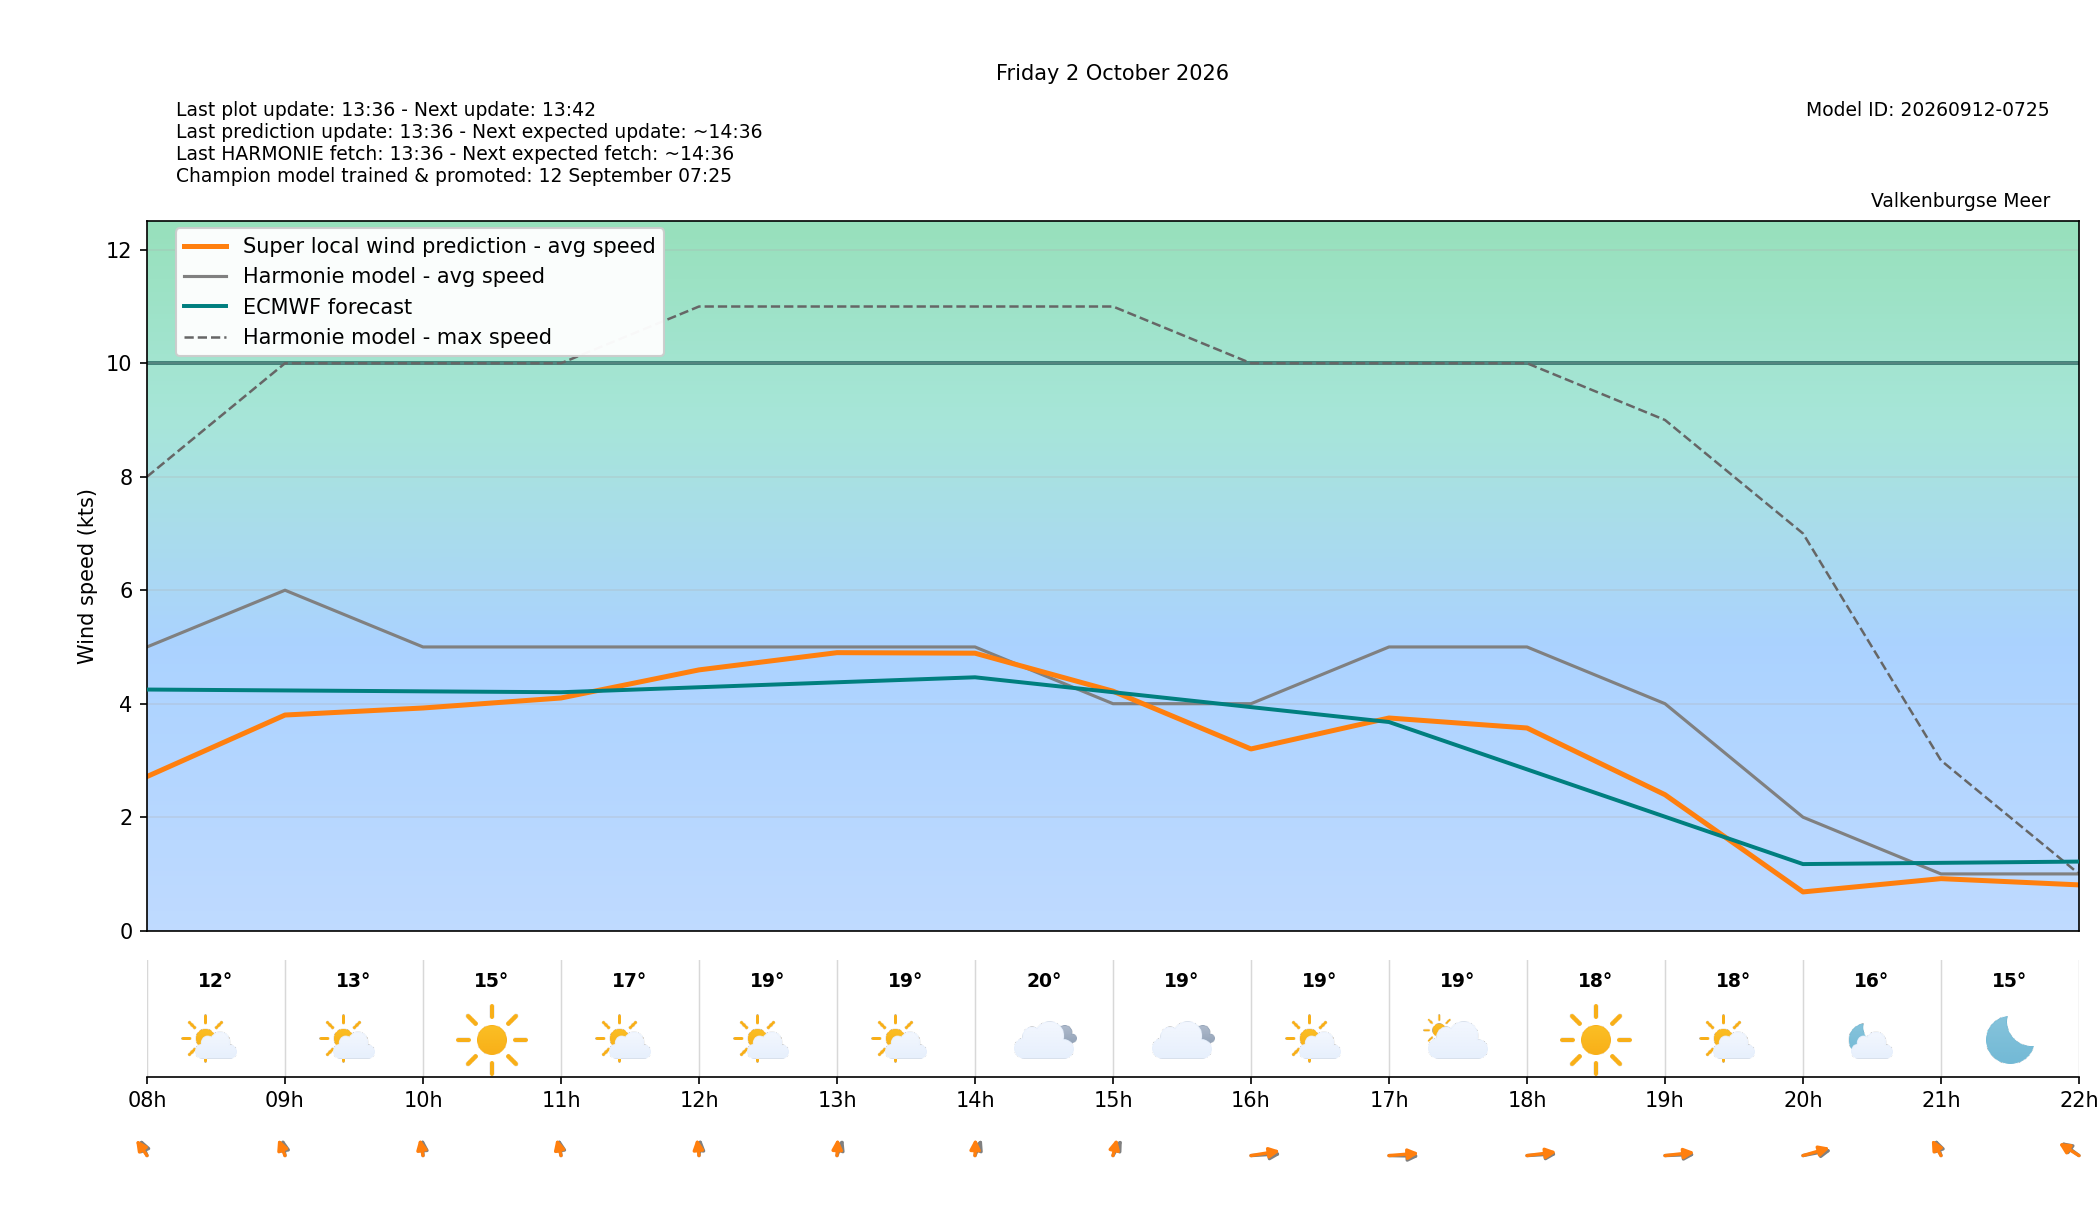

Data behind this chart, as committed beside it:
target_time_utc, target_time_local, hour_utc, hour_local, forecast_wind_speed, forecast_wind_min, forecast_wind_max, lstm_pred_wind_speed, delta_speed_lstm_minus_forecast, forecast_wind_dir_deg, lstm_pred_wind_dir_deg, delta_dir_lstm_minus_forecast, forecast_temperature_c, weather_code, weather_source, is_daylight
2026-10-01T22:00:00Z, 2026-10-02T00:00:00+0200, 22, 00, 3.0, 3.0, 3.0, 0.8499, -2.15, 183.0, 179.6, -3.427, 13.69, 0, knmi_p1, False
2026-10-01T23:00:00Z, 2026-10-02T01:00:00+0200, 23, 01, 4.0, 4.0, 4.0, 1.136, -2.864, 183.0, 179.4, -3.649, 13.26, 0, knmi_p1, False
2026-10-02T00:00:00Z, 2026-10-02T02:00:00+0200, 00, 02, 4.0, 4.0, 4.0, 1.229, -2.771, 186.0, 180.7, -5.345, 13.18, 0, knmi_p1, False
2026-10-02T01:00:00Z, 2026-10-02T03:00:00+0200, 01, 03, 4.0, 4.0, 4.0, 1.093, -2.907, 173.0, 167.6, -5.391, 12.91, 0, knmi_p1, False
2026-10-02T02:00:00Z, 2026-10-02T04:00:00+0200, 02, 04, 4.0, 4.0, 7.0, 1.769, -2.231, 179.0, 174.2, -4.835, 12.57, 0, knmi_p1, False
2026-10-02T03:00:00Z, 2026-10-02T05:00:00+0200, 03, 05, 4.0, 4.0, 6.0, 1.557, -2.443, 168.0, 161.3, -6.69, 12.23, 0, knmi_p1, False
2026-10-02T04:00:00Z, 2026-10-02T06:00:00+0200, 04, 06, 4.0, 4.0, 6.0, 1.754, -2.246, 168.0, 164.3, -3.68, 12.09, 0, knmi_p1, False
2026-10-02T05:00:00Z, 2026-10-02T07:00:00+0200, 05, 07, 5.0, 5.0, 7.0, 1.868, -3.132, 154.0, 148.4, -5.574, 11.94, 0, knmi_p1, False
2026-10-02T06:00:00Z, 2026-10-02T08:00:00+0200, 06, 08, 5.0, 5.0, 8.0, 2.716, -2.284, 167.0, 158.8, -8.162, 11.96, 1, knmi_p1, True
2026-10-02T07:00:00Z, 2026-10-02T09:00:00+0200, 07, 09, 6.0, 6.0, 10.0, 3.8, -2.2, 175.0, 167, -8.007, 13.28, 1, knmi_p1, True
2026-10-02T08:00:00Z, 2026-10-02T10:00:00+0200, 08, 10, 5.0, 5.0, 10.0, 3.924, -1.076, 179.0, 173.6, -5.388, 15.2, 0, knmi_p1, True
2026-10-02T09:00:00Z, 2026-10-02T11:00:00+0200, 09, 11, 5.0, 5.0, 10.0, 4.101, -0.8994, 176.0, 171.6, -4.381, 17.26, 1, knmi_p1, True
2026-10-02T10:00:00Z, 2026-10-02T12:00:00+0200, 10, 12, 5.0, 5.0, 11.0, 4.596, -0.4041, 183.0, 176, -6.99, 18.53, 1, knmi_p1, True
2026-10-02T11:00:00Z, 2026-10-02T13:00:00+0200, 11, 13, 5.0, 5.0, 11.0, 4.899, -0.1005, 192.0, 181.4, -10.57, 19.08, 1, knmi_p1, True
2026-10-02T12:00:00Z, 2026-10-02T14:00:00+0200, 12, 14, 5.0, 5.0, 11.0, 4.89, -0.1097, 193.0, 180.9, -12.06, 19.85, 3, knmi_p1, True
2026-10-02T13:00:00Z, 2026-10-02T15:00:00+0200, 13, 15, 4.0, 4.0, 11.0, 4.22, 0.2205, 197.0, 187.6, -9.433, 19.06, 3, knmi_p1, True
2026-10-02T14:00:00Z, 2026-10-02T16:00:00+0200, 14, 16, 4.0, 4.0, 10.0, 3.202, -0.7976, 264.0, 253.8, -10.24, 19.38, 1, knmi_p1, True
2026-10-02T15:00:00Z, 2026-10-02T17:00:00+0200, 15, 17, 5.0, 5.0, 10.0, 3.748, -1.252, 272.0, 261.9, -10.12, 19.03, 2, knmi_p1, True
2026-10-02T16:00:00Z, 2026-10-02T18:00:00+0200, 16, 18, 5.0, 5.0, 10.0, 3.572, -1.428, 264.0, 257.3, -6.676, 18.49, 0, knmi_p1, True
2026-10-02T17:00:00Z, 2026-10-02T19:00:00+0200, 17, 19, 4.0, 4.0, 9.0, 2.396, -1.604, 266.0, 258.7, -7.256, 17.51, 1, knmi_p1, True
2026-10-02T18:00:00Z, 2026-10-02T20:00:00+0200, 18, 20, 2.0, 2.0, 7.0, 0.6827, -1.317, 251.0, 242.5, -8.488, 16.29, 1, knmi_p1, False
2026-10-02T19:00:00Z, 2026-10-02T21:00:00+0200, 19, 21, 1.0, 1.0, 3.0, 0.9169, -0.08309, 169.0, 162.2, -6.763, 15.47, 0, knmi_p1, False
2026-10-02T20:00:00Z, 2026-10-02T22:00:00+0200, 20, 22, 1.0, 1.0, 1.0, 0.8067, -0.1933, 143.0, 138, -4.999, 14.35, 1, knmi_p1, False
2026-10-02T21:00:00Z, 2026-10-02T23:00:00+0200, 21, 23, 2.0, 2.0, 2.0, 0.686, -1.314, 142.0, 135.6, -6.391, 13.74, 1, knmi_p1, False
